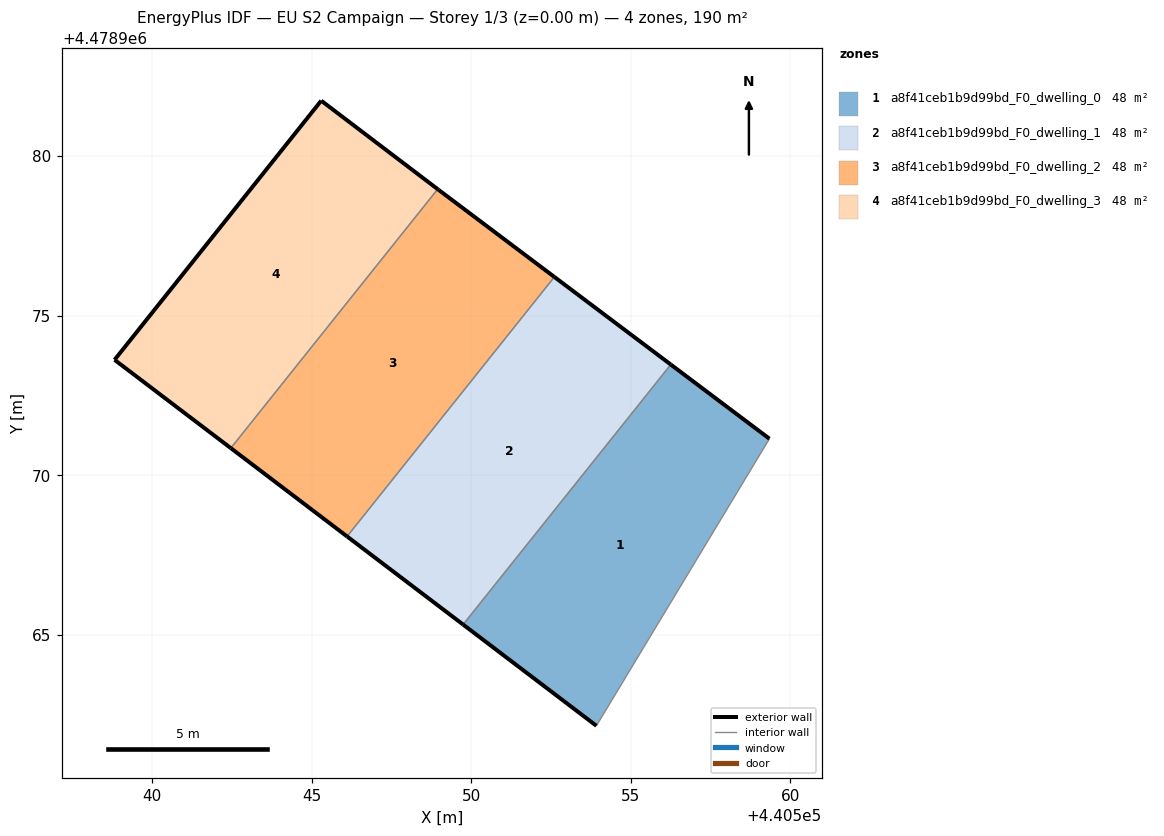
=== STOREY PLAN SPEC (per zone: floor XY polygon, exterior-wall plan segments, windows/doors) ===
zone 1: a8f41ceb1b9d99bd_F0_dwelling_0  (47.5 m²)
  floor: (440553.92, 4478962.15) (440559.34, 4478971.14) (440556.25, 4478973.47) (440549.75, 4478965.32)
  exterior wall: (440556.25, 4478973.47) – (440559.34, 4478971.14)  [3.9 m]
  exterior wall: (440553.92, 4478962.15) – (440549.75, 4478965.32)  [5.2 m]
  interior walls: 2
zone 2: a8f41ceb1b9d99bd_F0_dwelling_1  (47.5 m²)
  floor: (440549.75, 4478965.32) (440556.25, 4478973.47) (440552.61, 4478976.21) (440546.11, 4478968.08)
  exterior wall: (440552.61, 4478976.21) – (440556.25, 4478973.47)  [4.6 m]
  exterior wall: (440549.75, 4478965.32) – (440546.11, 4478968.08)  [4.6 m]
  interior walls: 2
zone 3: a8f41ceb1b9d99bd_F0_dwelling_2  (47.5 m²)
  floor: (440546.11, 4478968.08) (440552.61, 4478976.21) (440548.99, 4478978.93) (440548.95, 4478978.96) (440542.47, 4478970.85)
  exterior wall: (440548.95, 4478978.96) – (440548.99, 4478978.93)  [0.1 m]
  exterior wall: (440548.99, 4478978.93) – (440552.61, 4478976.21)  [4.5 m]
  exterior wall: (440546.11, 4478968.08) – (440542.47, 4478970.85)  [4.6 m]
  interior walls: 2
zone 4: a8f41ceb1b9d99bd_F0_dwelling_3  (47.5 m²)
  floor: (440542.47, 4478970.85) (440548.95, 4478978.96) (440545.30, 4478981.73) (440538.83, 4478973.62)
  exterior wall: (440542.47, 4478970.85) – (440538.83, 4478973.62)  [4.6 m]
  exterior wall: (440538.83, 4478973.62) – (440545.30, 4478981.73)  [10.4 m]
  exterior wall: (440545.30, 4478981.73) – (440548.95, 4478978.96)  [4.6 m]
  interior walls: 1

=== DERIVED (storey summary) ===
Building: EU S2 Campaign
Storey: 1 of 3  (floor level z = 0.00 m)
Storey gross floor area: 190.1 m²
Zones on this storey: 4
  - a8f41ceb1b9d99bd_F0_dwelling_0: floor 47.5 m²; exterior wall 9.1 m (27.3 m²); WWR 0.0%
  - a8f41ceb1b9d99bd_F0_dwelling_1: floor 47.5 m²; exterior wall 9.1 m (27.4 m²); WWR 0.0%
  - a8f41ceb1b9d99bd_F0_dwelling_2: floor 47.5 m²; exterior wall 9.1 m (27.4 m²); WWR 0.0%
  - a8f41ceb1b9d99bd_F0_dwelling_3: floor 47.5 m²; exterior wall 19.5 m (58.6 m²); WWR 0.0%
Zone adjacency (shared interzone walls):
  - a8f41ceb1b9d99bd_F0_dwelling_0 ↔ a8f41ceb1b9d99bd_F0_dwelling_1
  - a8f41ceb1b9d99bd_F0_dwelling_1 ↔ a8f41ceb1b9d99bd_F0_dwelling_2
  - a8f41ceb1b9d99bd_F0_dwelling_2 ↔ a8f41ceb1b9d99bd_F0_dwelling_3